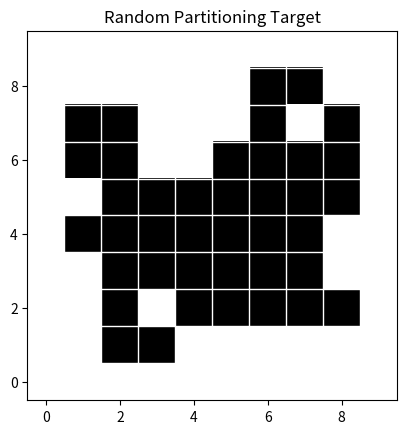

The script that saved this image:
import numpy as np
import matplotlib.pyplot as plt
from scipy.ndimage import binary_fill_holes, label


FOUR_NEIGHBOR_STRUCTURE = np.array([
    [0, 1, 0],
    [1, 1, 1],
    [0, 1, 0],
], dtype=int)


def has_four_neighbor(grid, r, c):
    return (
        grid[r - 1, c] == 1
        or grid[r + 1, c] == 1
        or grid[r, c - 1] == 1
        or grid[r, c + 1] == 1
    )

def generate_tikz_contour(grid_size=10, hole_size=2):
    # 1. Initialize empty grid
    grid = np.zeros((grid_size, grid_size), dtype=int)
    
    # 2. Create a random connected blob (Drunken Walk Expansion)
    center = grid_size // 2
    grid[center-2:center+2, center-2:center+2] = 1 # Seed core
    
    for _ in range(30): # Randomly expand edges
        edges = []
        for r in range(1, grid_size-1):
            for c in range(1, grid_size-1):
                if grid[r, c] == 0:
                    # 4-neighbor adjacency only (side-sharing, no corner-only links)
                    if has_four_neighbor(grid, r, c):
                        edges.append((r, c))
        if edges:
            idx = np.random.choice(len(edges))
            grid[edges[idx]] = 1

    # 3. Punch a hole
    # We find an "inner" point that is surrounded by 1s
    possible_holes = []
    for r in range(2, grid_size-2):
        for c in range(2, grid_size-2):
            if np.all(grid[r-1:r+2, c-1:c+2] == 1):
                possible_holes.append((r, c))
    
    if possible_holes:
        hr, hc = possible_holes[np.random.choice(len(possible_holes))]
        grid[hr:hr+hole_size, hc:hc+hole_size] = 0

    # Keep only the largest 4-connected component to avoid corner-connected outliers.
    labeled, num_labels = label(grid, structure=FOUR_NEIGHBOR_STRUCTURE)
    if num_labels > 1:
        component_sizes = np.bincount(labeled.ravel())
        component_sizes[0] = 0
        largest_component = component_sizes.argmax()
        grid = (labeled == largest_component).astype(int)
    
    return grid

def extract_tikz_path(grid):
    """
    Rudimentary boundary tracer for orthogonal (Manhattan) paths.
    Returns a string formatted for TikZ: (x,y) -- (x,y) ...
    """
    # For a production tool, you'd use a proper wall-following algorithm.
    # Here we'll visualize the grid to let you pick coordinates or 
    # use this logic to see the 'occupied' blocks.
    rows, cols = grid.shape
    path_points = []
    
    fig, ax = plt.subplots()
    ax.imshow(grid, origin='lower', cmap='Greys', interpolation='nearest', vmin=0, vmax=1)
    ax.set_xticks(np.arange(-0.5, cols, 1), minor=True)
    ax.set_yticks(np.arange(-0.5, rows, 1), minor=True)
    ax.grid(which='minor', color='white', linestyle='-', linewidth=1)
    ax.tick_params(which='minor', bottom=False, left=False) 
    ax.set_title("Random Partitioning Target")
    plt.show()

    print("\n--- TIKZ COORDINATE HINT ---")
    print("Cells marked 1 (Occupied):")
    for r in range(rows):
        for c in range(cols):
            if grid[r,c] == 1:
                print(f"({c},{r}) ", end="")
        print("")

# Run it
grid = generate_tikz_contour()
extract_tikz_path(grid)
